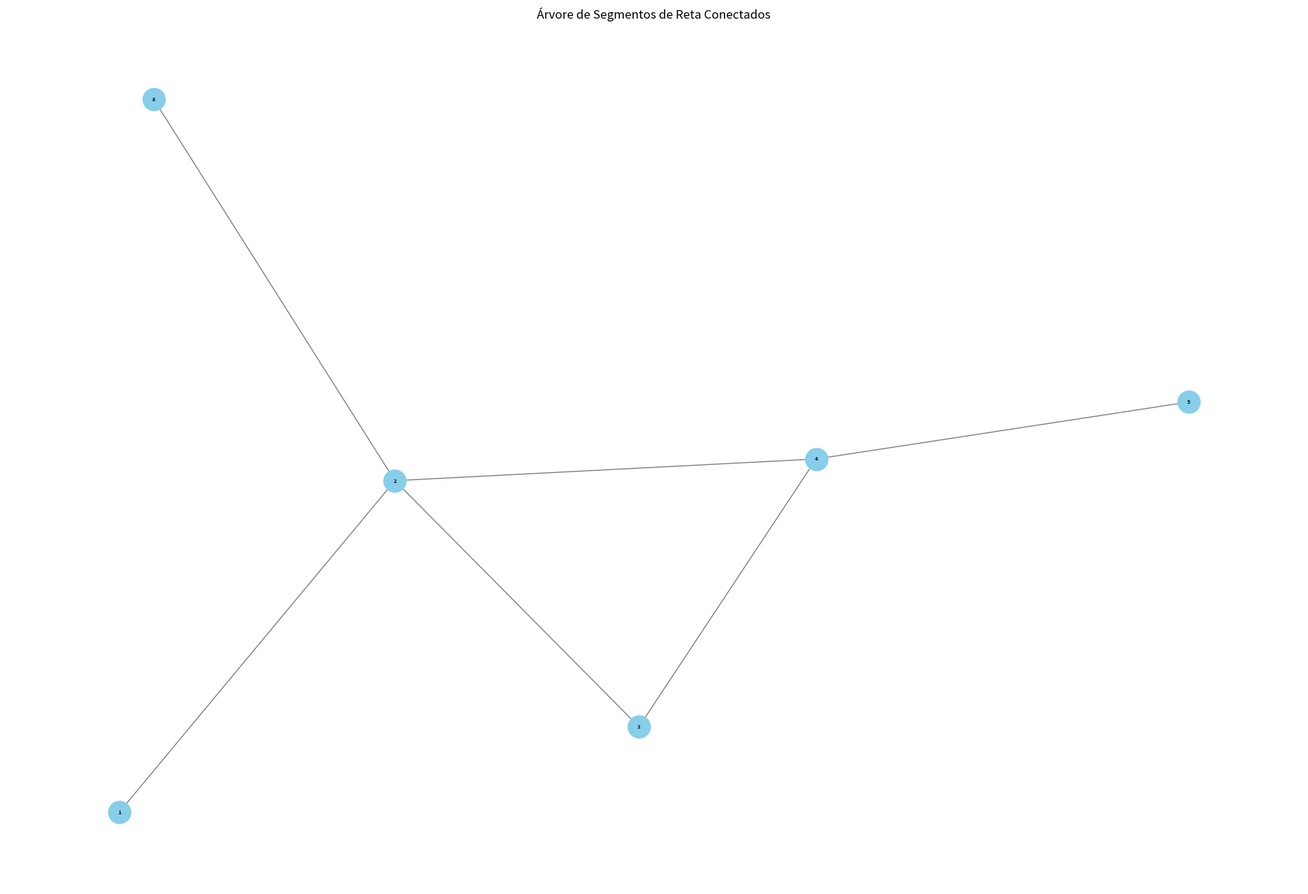

The script that saved this image:
# -*- encoding: utf-8 -*-

import pandas as pd
import matplotlib.pyplot as plt
import networkx as nx
from collections import defaultdict, deque


def build_graph(df, p1, p2):
    graph = defaultdict(list)
    for index, row in df.iterrows():
        start, end = row[p1], row[p2]
        graph[start].append(end)
        graph[end].append(start)
    return graph


def dfs(graph, start):
    visited = set()
    stack = deque([(start, None)])
    segments = []

    while stack:
        node, parent = stack.pop()
        if node is not visited:
            visited.add(node)
            if parent is not None:
                segments.append((parent, node))
            for neighbor in graph[node]:
                if neighbor not in visited:
                    stack.append((neighbor, node))

    return segments


def find_unconnected_segments(all_segments, connected_segments):
    connected_set = set((min(a, b), max(a, b)) for a, b in connected_segments)
    unconnected_segments = []
    for segment in all_segments:
        start, end = segment
        segment_tuple = (min(start, end), max(start, end))
        if segment_tuple not in connected_set:
            unconnected_segments.append((start, end))
    return unconnected_segments


def plot_tree(segments):

    # segments = [(22307576, 10916034), (10916034, 8629251), (8629251, 8627828), (8627828, 8171751)]
    G = nx.Graph()
    G.add_edges_from(segments)
    pos = nx.spring_layout(G)  # Spring layout for better tree representation

    plt.figure(figsize=(18, 12))
    nx.draw(G, pos, with_labels=True, node_size=500, node_color="skyblue", font_size=5, font_weight="bold",
            edge_color="gray")
    plt.title("Árvore de Segmentos de Reta Conectados")
    plt.show()


if __name__ == "__main__":

    # teste de funcionamento
    data = {
        'start': [1, 2, 2, 3, 4, 2, 20],
        'end': [2, 3, 4, 4, 5, 8, 40]
    }

    df = pd.DataFrame(data)
    start_point = 1
    print(df)

    # Construir o grafo
    graph = build_graph(df, 'start', 'end')

    # Encontrar e ordenar segmentos conectados usando DFS
    connected_segments = dfs(graph, start_point)
    df_connected_segments = pd.DataFrame.from_records(connected_segments, columns=['start', 'end'])
    print(connected_segments)

    # Não conectados
    df_left = df.merge(df_connected_segments.drop_duplicates(), on=['start', 'end'], how='left', indicator=True)
    df_left = df_left[df_left._merge != 'both']
    print(len(df_left))
    print(df_left)

    all_segments = list(zip(df['start'], df['end']))
    unconnected_segments = find_unconnected_segments(all_segments, connected_segments)
    print(len(unconnected_segments))
    print(unconnected_segments)

    # Plotar a árvore dos segmentos conectados
    plot_tree(connected_segments)
